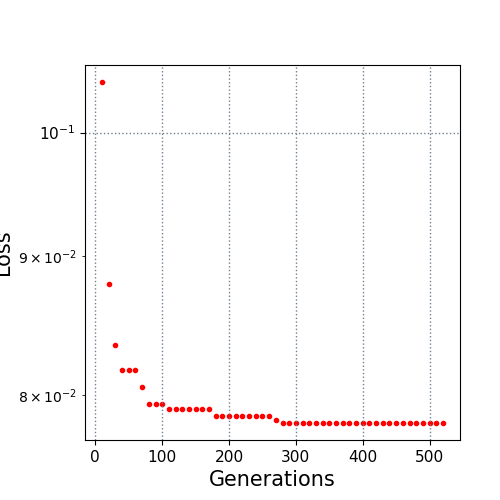

Values plotted in this chart, from the file beside it:
10.0, 0.104385
20.0, 0.08792
30.0, 0.08349
40.0, 0.0817
50.0, 0.0817
60.0, 0.0817
70.0, 0.0805
80.0, 0.07936
90.0, 0.07936
100.0, 0.07936
110.0, 0.07908
120.0, 0.07908
130.0, 0.07908
140.0, 0.07908
150.0, 0.07908
160.0, 0.07908
170.0, 0.07908
180.0, 0.07855
190.0, 0.07855
200.0, 0.07855
210.0, 0.07855
220.0, 0.07855
230.0, 0.07855
240.0, 0.07855
250.0, 0.07855
260.0, 0.07855
270.0, 0.07828
280.0, 0.07811
290.0, 0.07811
300.0, 0.07811
310.0, 0.07811
320.0, 0.07811
330.0, 0.07811
340.0, 0.07811
350.0, 0.07811
360.0, 0.07811
370.0, 0.07811
380.0, 0.07811
390.0, 0.07811
400.0, 0.07811
410.0, 0.07811
420.0, 0.07811
430.0, 0.07811
440.0, 0.07811
450.0, 0.07811
460.0, 0.07811
470.0, 0.07811
480.0, 0.07811
490.0, 0.07811
500.0, 0.07811
510.0, 0.07811
520.0, 0.07811
